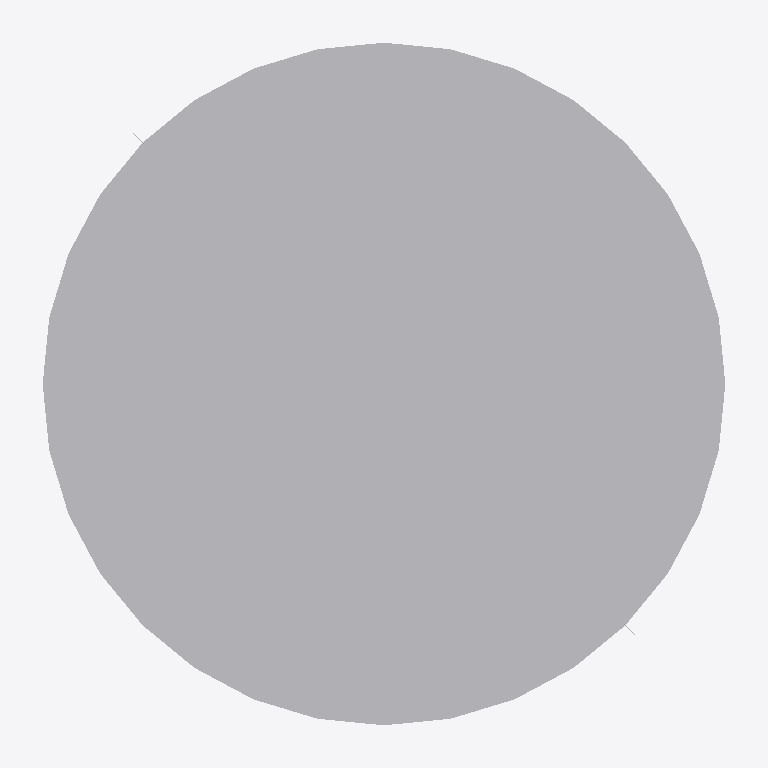
Plan cut of the same IFC building model at storey 'Implantacion conceptual' (level 0.00 m, cut at 1.40 m), seen from above with north up, elements coloured by IFC class (only those large enough to see are counted): 2 other elements (light grey). Cut surfaces are drawn darker.
Extent 2.4 m × 2.4 m × 7.9 m (x, y, z). Storeys (1): Implantacion conceptual at 0.00 m. Elements (7): 7 IfcBuildingElementProxy.

HEADER;
FILE_DESCRIPTION(('Diseno conceptual sintetico DRAFT'),'2;1');
FILE_NAME('BC-V104-A.ifc','2026-11-16T00:00:00',('TrazIA-3D'),('TrazIA-3D'),'TrazIA-3D','TrazIA-3D','DRAFT');
FILE_SCHEMA(('IFC4'));
ENDSEC;
DATA;
#7=IFCPROJECT('21aSThsh$fLFCh8SlZGaFS',$,'BC-V104','Diseno conceptual sintetico',$,'Separador vertical de doble entrada','DRAFT',(#6),#5);
#8=IFCSITE('18qKGwZUmPxeyslcGrI4hT',$,'Catalogo sintetico',$,$,#3,$,$,.ELEMENT.,$,$,$,$,$);
#9=IFCBUILDING('1kaMZt4BGRUfYdXLBTq8IC',$,'Equipos de proceso',$,$,#3,$,$,.ELEMENT.,$,$,$);
#10=IFCBUILDINGSTOREY('226i0G6xD08tJRNsHRUWwh',$,'Implantacion conceptual',$,$,#3,$,$,.ELEMENT.,0.0);
#18=IFCBUILDINGELEMENTPROXY('0tjGvYB$q6QtnetFzzd_Za',$,'Faldón','Componente exterior conceptual DRAFT','vertical',#3,#17,'BC-V104',$);
#23=IFCBUILDINGELEMENTPROXY('3LY8CZj3A1_idFBXmLux7U',$,'Fondo inferior','Componente exterior conceptual DRAFT','vertical',#3,#22,'BC-V104',$);
ENDSEC;
